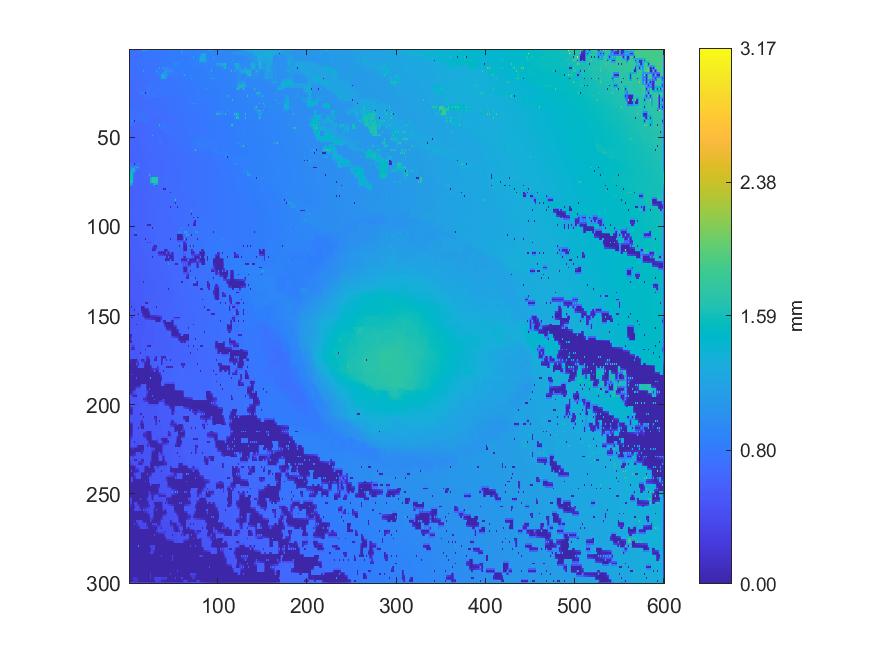

Values plotted in this chart, from the file beside it:
0.727785413919664, 0.727573998221261, 0.728119069036357, 0.728422548656429, 0.728491052554455, 0.729768298967008, 0.738217132808847, 0.738587294291815, 0.740808199908658, 0.741120031382448, 0.743316476660415, 0.743075018930468, 0.744414438889468, 0.744038299825516, 0.758211536925615, 0.75390754514765, 1.68597999994276, 0.871664351573905, 1.21434999994276, 0.876032261956838, 1.21656999994276, 0.765729049164808, 0.768659433902249, 0.76836956486866
0.7264, 0.7268, 0.7276, 0.7285, 0.7298, 0.7314, 0.7349, 0.7365, 0.738, 0.7391, 0.7405, 0.7414, 0.7427, 0.7439, 0.7464, 0.7496, 0.7505, 0.7524, 0.7549, 0.7568, 0.7593, 0.7625, 0.7648, 0.7657
0.7246, 0.7255, 0.7266, 0.7282, 0.7307, 0.7314, 0.7333, 0.7345, 0.7352, 0.737, 0.7379, 0.7396, 0.741, 0.7424, 0.744, 0.7469, 0.7491, 0.7514, 0.7549, 0.756, 0.7581, 0.7602, 0.7618, 0.7629
0.7225, 0.7236, 0.725, 0.7266, 0.7285, 0.7295, 0.731, 0.7323, 0.7339, 0.7351, 0.7365, 0.7377, 0.7391, 0.7405, 0.7424, 0.7442, 0.7463, 0.7485, 0.7521, 0.7535, 0.7562, 0.7579, 0.7597, 0.7606
0.7193, 0.7213, 0.7229, 0.7247, 0.7266, 0.7274, 0.728, 0.7301, 0.7321, 0.7333, 0.7347, 0.7357, 0.7365, 0.7384, 0.7398, 0.7416, 0.7422, 0.7446, 0.7436, 0.7502, 0.7552, 0.7555, 0.7585, 0.7584
0.7175, 0.7191, 0.7205, 0.7219, 0.7236, 0.7245, 0.7258, 0.7272, 0.7288, 0.7302, 0.7318, 0.7329, 0.7343, 0.7358, 0.7374, 0.7391, 0.7409, 0.7424, 0.744, 0.7467, 0.7486, 0.7512, 0.7526, 0.7545
0.715, 0.7167, 0.7176, 0.7192, 0.7204, 0.7219, 0.7224, 0.7245, 0.7246, 0.7274, 0.7282, 0.7305, 0.7311, 0.7333, 0.7338, 0.7369, 0.7388, 0.7407, 0.7418, 0.744, 0.7443, 0.7473, 0.7468, 0.7509
0.713, 0.7142, 0.7152, 0.7162, 0.7175, 0.7193, 0.7213, 0.7226, 0.724, 0.7255, 0.7272, 0.7285, 0.73, 0.7314, 0.733, 0.7348, 0.7369, 0.7386, 0.7406, 0.7419, 0.7434, 0.745, 0.7468, 0.7485
0.7108, 0.7116, 0.712, 0.7133, 0.7132, 0.7169, 0.7198, 0.721, 0.7223, 0.724, 0.7254, 0.7269, 0.7279, 0.7296, 0.7309, 0.733, 0.7343, 0.7368, 0.7386, 0.7402, 0.7412, 0.7433, 0.7448, 0.7466
0.7092, 0.7091, 0.7102, 0.7111, 0.7123, 0.7143, 0.7166, 0.7182, 0.7202, 0.7216, 0.7234, 0.7245, 0.726, 0.7272, 0.7289, 0.7307, 0.7329, 0.7345, 0.7364, 0.7377, 0.7393, 0.7406, 0.7422, 0.7435
0.7032, 0.7061, 0.7078, 0.7089, 0.7099, 0.7118, 0.7131, 0.7156, 0.7174, 0.7192, 0.7208, 0.7221, 0.7232, 0.7248, 0.7258, 0.7285, 0.7309, 0.7324, 0.7335, 0.7354, 0.7364, 0.7383, 0.7386, 0.7406
0.702, 0.7032, 0.7046, 0.7061, 0.7077, 0.709, 0.7106, 0.7124, 0.7144, 0.716, 0.7178, 0.719, 0.7204, 0.722, 0.7239, 0.7259, 0.729, 0.7297, 0.7309, 0.7328, 0.7351, 0.7362, 0.7376, 0.7386
0.6989, 0.7004, 0.7008, 0.7033, 0.7049, 0.7063, 0.7068, 0.7094, 0.7107, 0.713, 0.7143, 0.716, 0.7164, 0.7193, 0.7209, 0.7225, 1.298, 0.7269, 0.7266, 0.7304, 0.7335, 0.7345, 0.7355, 0.7369
0.6973, 0.6983, 0.6992, 0.7007, 0.7022, 0.7036, 0.7051, 0.7066, 0.7082, 0.7098, 0.7114, 0.7133, 0.7153, 0.7169, 0.7187, 0.72, 0.7212, 0.7236, 0.7253, 0.7277, 0.7303, 0.7315, 0.7329, 0.7341
0.6946, 0.6962, 0.6964, 0.6982, 0.6986, 0.7012, 0.7024, 0.7042, 0.7047, 0.7069, 0.7073, 0.7108, 0.7134, 0.7148, 0.7159, 0.7179, 0.7195, 0.7214, 0.7223, 0.7254, 0.7272, 0.7291, 0.7293, 0.7318
0.6941, 0.6949, 0.6955, 0.6965, 0.6974, 0.699, 0.7008, 0.7021, 0.7035, 0.7047, 0.7062, 0.7083, 0.7106, 0.712, 0.7137, 0.7154, 0.7176, 0.7193, 0.7214, 0.7232, 0.7252, 0.7269, 0.7287, 0.7301
0.6925, 0.6937, 0.6937, 0.6949, 0.6945, 0.6972, 0.6984, 0.7003, 0.7013, 0.7028, 0.7034, 0.7059, 0.7077, 0.7093, 0.7105, 0.7129, 0.7153, 0.7173, 0.7198, 0.7212, 0.7222, 0.7253, 0.7275, 0.7288
0.6925, 0.6929, 0.6936, 0.694, 0.6949, 0.6959, 0.6973, 0.6984, 0.6996, 0.7005, 0.7017, 0.7031, 0.7047, 0.706, 0.7074, 0.7092, 0.7116, 0.7139, 0.7168, 0.7183, 0.7203, 0.7232, 0.7254, 0.727
0.6917, 0.6919, 0.6929, 0.6931, 0.694, 0.6948, 0.6955, 0.6967, 0.697, 0.6985, 0.6985, 0.7007, 0.7008, 0.7031, 0.703, 0.7057, 0.7053, 0.7106, 0.714, 0.7152, 0.7162, 0.7222, 0.7227, 0.7256
0.6893, 0.6894, 0.6902, 0.6907, 0.692, 0.6926, 0.6938, 0.6948, 0.6959, 0.697, 0.698, 0.6992, 0.7001, 0.7014, 0.7024, 0.7038, 0.7051, 0.7077, 0.71, 0.7112, 0.7119, 0.7241, 0.7248, 0.7263
0.6854, 0.6863, 0.687, 0.6881, 0.6896, 0.6903, 0.6912, 0.6929, 0.6939, 0.6956, 0.6961, 0.6982, 0.698, 0.7002, 0.7005, 0.7024, 0.7023, 0.7053, 0.7062, 0.7078, 0.707, 0.7555, 0.8561, 0.8113
0.683, 0.683, 0.6833, 0.6841, 0.686, 0.6868, 0.6887, 0.6906, 0.6927, 0.6944, 0.6966, 0.6983, 0.6989, 0.7, 0.7009, 0.7018, 0.7026, 0.7041, 0.7052, 0.7061, 0.7548, 0.7814, 0.8118, 0.7921
0.678, 0.6796, 0.6786, 0.6804, 0.6785, 0.6834, 0.6849, 0.6882, 0.6907, 0.6922, 0.7878, 0.6987, 0.6981, 0.6996, 0.7003, 0.7015, 0.7015, 0.703, 0.7038, 0.7048, 0.833, 0.804, 0.8427, 0.775
0.6775, 0.6777, 0.6779, 0.6784, 0.6793, 0.6811, 0.683, 0.6854, 0.6887, 0.6904, 0.7432, 0.6985, 0.6984, 0.6992, 0.7006, 0.7016, 0.702, 0.7022, 0.7035, 0.7037, 0.8045, 0.7872, 0.7726, 0.7591
0.6732, 0.6756, 0.6761, 0.6767, 0.6773, 0.6794, 0.6796, 0.682, 0.6794, 0.6895, 0.7837, 0.6974, 0.6965, 0.6972, 1.162, 0.76, 0.8158, 0.6999, 0.004583, 0.7019, 0.9224, 0.7694, 0.7325, 0.7345
0.6745, 0.6744, 0.6741, 0.6748, 0.6757, 0.6788, 0.6807, 0.6823, 0.6835, 0.6873, 0.6892, 0.6916, 0.6938, 0.6948, 0.6947, 0.6949, 0.6955, 0.6971, 0.6974, 0.699, 0.7722, 0.7543, 0.7342, 0.7353
0.6723, 0.6732, 0.6708, 0.6737, 0.67, 0.6805, 0.6814, 0.683, 0.6834, 0.6863, 0.687, 0.6901, 0.6907, 0.693, 0.6937, 0.6942, 0.6942, 0.6955, 0.6954, 0.697, 0.816, 0.7348, 0.7066, 0.7219
0.6741, 0.6749, 0.675, 0.6775, 0.6811, 0.6824, 0.6837, 0.6841, 0.6848, 0.6861, 0.6873, 0.6892, 0.6908, 0.692, 0.6928, 0.6934, 0.694, 0.6945, 0.6951, 0.696, 0.6967, 0.6983, 0.7009, 0.6982
0.6744, 0.6774, 0.6757, 0.6806, 0.6844, 0.6847, 0.6856, 0.6854, 0.6843, 0.6863, 0.6857, 0.6889, 0.6901, 0.6914, 0.6913, 0.6927, 0.693, 0.6939, 0.6937, 0.6951, 0.6953, 0.6972, 0.6982, 0.698
0.688, 0.6842, 0.684, 0.6834, 0.6847, 0.6853, 0.6862, 0.6866, 0.6871, 0.6877, 0.6882, 0.6894, 0.6905, 0.6911, 0.6916, 0.6923, 0.6929, 0.6934, 0.6938, 0.6945, 0.6951, 0.6963, 0.6971, 0.6976
0.6882, 0.6869, 0.6864, 0.6857, 0.6852, 0.6864, 0.6865, 0.6883, 0.6886, 0.6895, 0.6889, 0.6903, 0.6904, 0.6912, 0.6907, 0.6923, 0.692, 0.6933, 0.6927, 0.6941, 0.6936, 0.6957, 0.6958, 0.6973
0.6893, 0.6887, 0.688, 0.6874, 0.6877, 0.6881, 0.6893, 0.6903, 0.6912, 0.6912, 0.6912, 0.6912, 0.6915, 0.6916, 0.6921, 0.693, 0.694, 0.694, 0.694, 0.6948, 0.6956, 0.6963, 0.6969, 0.6976
0.6901, 0.6906, 0.6895, 0.6888, 0.6902, 0.6899, 0.6918, 0.6926, 0.6938, 0.6932, 0.6924, 0.6922, 0.6918, 0.692, 0.6921, 0.694, 0.6959, 0.6951, 0.6934, 0.6956, 0.697, 0.6971, 0.6971, 0.6979
0.6916, 0.6927, 0.6917, 0.6897, 0.6893, 0.6898, 0.692, 0.6938, 0.6954, 0.6949, 0.6944, 0.6928, 0.6923, 0.6923, 0.6934, 0.6945, 0.6962, 0.696, 0.6962, 0.6964, 0.6971, 0.6973, 0.6977, 0.6981
0.6908, 0.7005, 0.869, 0.7151, 0.7148, 0.7163, 0.9214, 0.7044, 0.6991, 0.6974, 0.698, 0.6939, 0.693, 0.693, 0.6952, 0.6956, 0.6983, 0.6972, 0.6985, 0.697, 0.6971, 0.6975, 0.6976, 0.6983
0.7057, 0.7064, 0.7089, 0.7128, 0.7144, 0.7151, 0.7141, 0.7124, 0.7145, 0.7141, 0.7115, 0.7087, 0.7059, 0.7033, 0.7008, 0.6987, 0.6973, 0.6963, 0.696, 0.6959, 0.6967, 0.6977, 0.6979, 0.6979
0.7059, 0.7063, 0.7074, 0.7112, 0.7131, 0.714, 0.7142, 0.7142, 0.7168, 0.7168, 0.7197, 0.7216, 0.7227, 0.7251, 0.7265, 0.7271, 0.7272, 0.7129, 0.6941, 0.6952, 0.6966, 0.6992, 0.6984, 0.6977
0.7224, 0.716, 0.7097, 0.711, 0.7123, 0.713, 0.7134, 0.7142, 0.7158, 0.7171, 0.7191, 0.7208, 0.7223, 0.7244, 0.7259, 0.7265, 0.7257, 0.722, 0.7157, 0.7107, 0.7071, 0.704, 0.6994, 0.6969
0.7609, 0.7234, 0.7111, 0.7112, 0.7115, 0.7122, 0.7123, 0.7137, 0.7156, 0.7166, 0.7183, 0.7191, 0.7202, 0.7227, 0.7253, 0.7259, 0.7268, 0.7261, 0.7293, 0.7304, 0.7305, 0.7109, 0.7167, 0.6959
0.7466, 0.7303, 0.7244, 0.7208, 0.7167, 0.7118, 0.7121, 0.7131, 0.7145, 0.7156, 0.7168, 0.7171, 0.7178, 0.7202, 0.7234, 0.7249, 0.7257, 0.7266, 0.7285, 0.7301, 0.731, 0.7018, 0.7003, 0.697
0.7421, 0.7378, 1.006, 0.7442, 0.7694, 0.689, 0.003945, 0.6471, 0.6466, 0.6818, 0.7543, 0.7153, 0.7139, 0.7169, 0.7523, 0.7246, 0.7245, 0.7262, 0.7275, 0.7293, 0.7591, 0.6904, 0.671, 0.6721
0.7406, 0.7395, 0.7429, 0.7061, 0.6878, 0.6737, 0.6462, 0.6465, 0.6469, 0.6479, 0.6478, 0.6474, 0.6477, 0.6497, 0.6527, 0.6546, 0.657, 0.6587, 0.6606, 0.6632, 0.6661, 0.6681, 0.6704, 0.6721
0.6323, 0.706, 0.7478, 0.6864, 0.6394, 0.6413, 0.6446, 0.6448, 0.6455, 0.6449, 0.6461, 0.647, 0.6487, 0.6516, 0.6567, 0.657, 0.6602, 0.6606, 0.662, 0.6644, 0.6681, 0.6686, 0.6708, 0.672
0.6326, 0.6328, 0.6338, 0.6354, 0.6375, 0.6392, 0.6408, 0.6415, 0.6421, 0.6425, 0.6438, 0.6453, 0.6478, 0.6508, 0.6543, 0.6563, 0.6586, 0.6601, 0.662, 0.6635, 0.6657, 0.6673, 0.6697, 0.6711
0.6288, 0.631, 0.6318, 0.6338, 0.635, 0.6364, 0.6368, 0.6381, 0.6377, 0.6394, 0.638, 0.6429, 0.6448, 0.6487, 0.6518, 0.6539, 0.6564, 0.6579, 0.6614, 0.6614, 0.663, 0.6655, 0.6689, 0.6699
0.6281, 0.6293, 0.6306, 0.6317, 0.6328, 0.6336, 0.6344, 0.6352, 0.636, 0.6378, 0.6398, 0.6417, 0.6438, 0.646, 0.6482, 0.6501, 0.6527, 0.6536, 0.6553, 0.6571, 0.6594, 0.6617, 0.6648, 0.6675
0.6255, 0.6272, 0.6285, 0.6293, 0.6297, 0.6309, 0.6307, 0.6325, 0.6322, 0.6364, 0.6399, 0.6408, 0.6416, 0.6434, 0.6435, 0.6459, 0.6441, 0.6487, 0.6481, 0.6527, 0.6532, 0.6577, 0.6602, 0.6646
0.6239, 0.6248, 0.6256, 0.6263, 0.627, 0.6283, 0.6298, 0.631, 0.6326, 0.6347, 0.6373, 0.6386, 0.6402, 0.6415, 0.6427, 0.6439, 0.6449, 0.6465, 0.6479, 0.6501, 0.6522, 0.6545, 0.657, 0.6614
0.6213, 0.6226, 0.622, 0.6236, 0.6228, 0.6261, 0.6279, 0.6296, 0.6313, 0.6332, 0.6348, 0.6368, 0.6381, 0.6399, 0.6408, 0.6426, 0.6433, 0.6449, 0.6451, 0.6481, 0.6495, 0.6515, 0.6513, 0.6533
0.6212, 0.6217, 0.6218, 0.6224, 0.6228, 0.6243, 0.6258, 0.6271, 0.6286, 0.6307, 0.633, 0.6345, 0.6361, 0.638, 0.64, 0.6412, 0.6426, 0.6438, 0.6452, 0.6467, 0.6483, 0.6494, 0.6505, 0.6527
0.6205, 0.6212, 0.6206, 0.6217, 0.6209, 0.6231, 0.6228, 0.625, 0.624, 0.6287, 0.6308, 0.6328, 0.6327, 0.6364, 0.6389, 0.6403, 0.6408, 0.643, 0.6439, 0.6457, 0.6464, 0.6481, 0.6479, 0.6518
0.6215, 0.6218, 0.622, 0.6223, 0.6226, 0.6233, 0.6241, 0.6249, 0.6258, 0.6281, 0.6304, 0.6317, 0.633, 0.635, 0.6372, 0.6391, 0.6411, 0.6422, 0.6436, 0.6447, 0.646, 0.6476, 0.6492, 0.651
0.6221, 0.6225, 0.6228, 0.6231, 0.6231, 0.6239, 0.6242, 0.6251, 0.6252, 0.6279, 0.6297, 0.6311, 0.6314, 0.6339, 0.6345, 0.6383, 0.641, 0.6419, 0.6423, 0.6441, 0.6443, 0.6476, 0.6492, 0.6506
0.623, 0.623, 0.6233, 0.6233, 0.6238, 0.6239, 0.6245, 0.625, 0.626, 0.6274, 0.6292, 0.6304, 0.6319, 0.6334, 0.6353, 0.6374, 0.6396, 0.6408, 0.6421, 0.644, 0.6461, 0.6481, 0.6502, 0.6513
0.6237, 0.6233, 0.6234, 0.6236, 0.6239, 0.6241, 0.6239, 0.6249, 0.625, 0.627, 0.628, 0.6299, 0.6312, 0.6331, 0.6347, 0.6369, 0.6381, 0.6401, 0.6403, 0.644, 0.6469, 0.6488, 0.6511, 0.6524
0.6228, 0.6226, 0.6228, 0.6229, 0.6234, 0.6235, 0.6241, 0.6245, 0.6254, 0.6262, 0.6275, 0.6286, 0.6301, 0.6321, 0.6345, 0.6363, 0.6384, 0.6398, 0.6416, 0.6437, 0.6464, 0.6481, 0.6506, 0.6524
0.6218, 0.6219, 0.6218, 0.6222, 0.6223, 0.623, 0.6235, 0.6241, 0.6244, 0.6256, 0.6259, 0.6273, 0.6275, 0.631, 0.6338, 0.636, 0.638, 0.6398, 0.6413, 0.6434, 0.6456, 0.6473, 0.6494, 0.6519
0.6209, 0.6208, 0.6209, 0.621, 0.6213, 0.6217, 0.6224, 0.6229, 0.6238, 0.6245, 0.6255, 0.6262, 0.6273, 0.6296, 0.6323, 0.6348, 0.6374, 0.6387, 0.6404, 0.6416, 0.6434, 0.6447, 0.6466, 0.6492
0.6199, 0.6198, 0.6193, 0.6199, 0.6193, 0.6206, 0.6202, 0.6219, 0.6223, 0.6236, 0.624, 0.6251, 0.6247, 0.6282, 0.63, 0.6338, 0.6368, 0.6379, 0.6386, 0.64, 0.6402, 0.6421, 0.6419, 0.6464
0.6184, 0.6187, 0.6188, 0.6192, 0.6196, 0.6201, 0.6206, 0.6212, 0.6219, 0.6226, 0.6234, 0.6241, 0.6252, 0.6274, 0.6299, 0.6325, 0.6352, 0.6364, 0.6376, 0.6384, 0.6394, 0.6405, 0.6418, 0.645
0.6165, 0.6177, 0.6172, 0.6188, 0.6187, 0.62, 0.6198, 0.6208, 0.6203, 0.6218, 0.6217, 0.6234, 0.6232, 0.6267, 0.6284, 0.6317, 0.6338, 0.6353, 0.6358, 0.6372, 0.6371, 0.6391, 0.6387, 0.6442
... 239 more rows
